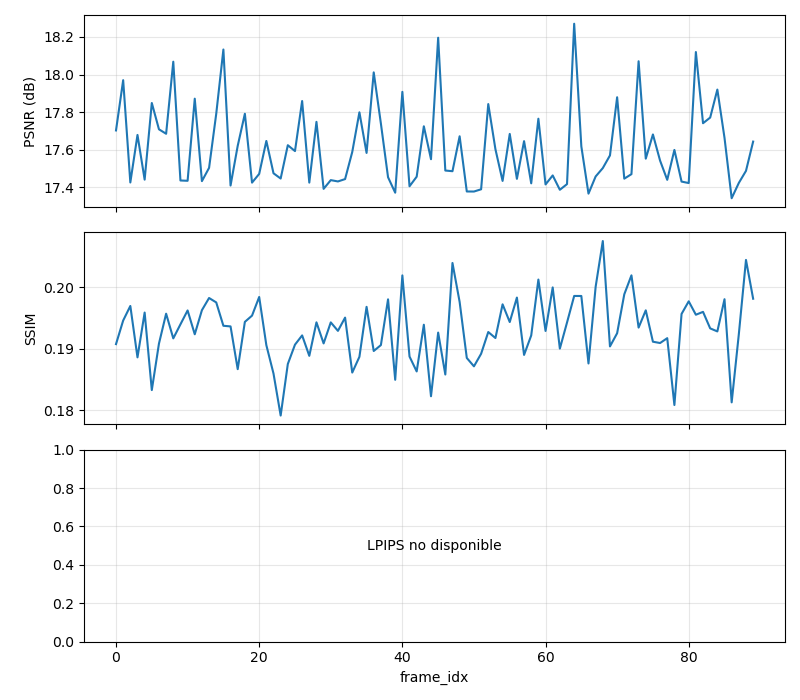

The file beside this chart, header and first rows:
frame_idx, PSNR, SSIM, LPIPS
0, 17.7, 0.1907, 
1, 17.97, 0.1946, 
2, 17.43, 0.197, 
3, 17.68, 0.1886, 
4, 17.44, 0.1959, 
5, 17.85, 0.1833, 
6, 17.71, 0.1908, 
7, 17.69, 0.1957, 
8, 18.07, 0.1917, 
9, 17.44, 0.194, 
10, 17.44, 0.1962, 
11, 17.87, 0.1923, 
12, 17.43, 0.1963, 
13, 17.5, 0.1983, 
14, 17.79, 0.1975, 
15, 18.13, 0.1937, 
16, 17.41, 0.1936, 
17, 17.62, 0.1867, 
18, 17.79, 0.1944, 
19, 17.43, 0.1954, 
20, 17.47, 0.1984, 
21, 17.65, 0.1906, 
22, 17.48, 0.1859, 
23, 17.45, 0.1791, 
24, 17.62, 0.1875, 
25, 17.59, 0.1907, 
26, 17.86, 0.1922, 
27, 17.43, 0.1888, 
28, 17.75, 0.1943, 
29, 17.39, 0.1909, 
30, 17.44, 0.1943, 
31, 17.43, 0.1929, 
32, 17.44, 0.1951, 
33, 17.59, 0.1861, 
34, 17.8, 0.1887, 
35, 17.58, 0.1968, 
36, 18.01, 0.1896, 
37, 17.74, 0.1906, 
38, 17.45, 0.198, 
39, 17.37, 0.1849, 
40, 17.91, 0.2019, 
41, 17.41, 0.1887, 
42, 17.46, 0.1863, 
43, 17.73, 0.1939, 
44, 17.55, 0.1822, 
45, 18.2, 0.1926, 
46, 17.49, 0.1858, 
47, 17.49, 0.204, 
48, 17.67, 0.1976, 
49, 17.38, 0.1885, 
50, 17.38, 0.1871, 
51, 17.39, 0.1892, 
52, 17.84, 0.1927, 
53, 17.6, 0.1917, 
54, 17.43, 0.1972, 
55, 17.68, 0.1943, 
56, 17.45, 0.1983, 
57, 17.65, 0.189, 
58, 17.42, 0.1922, 
59, 17.77, 0.2013, 
... 30 more rows
